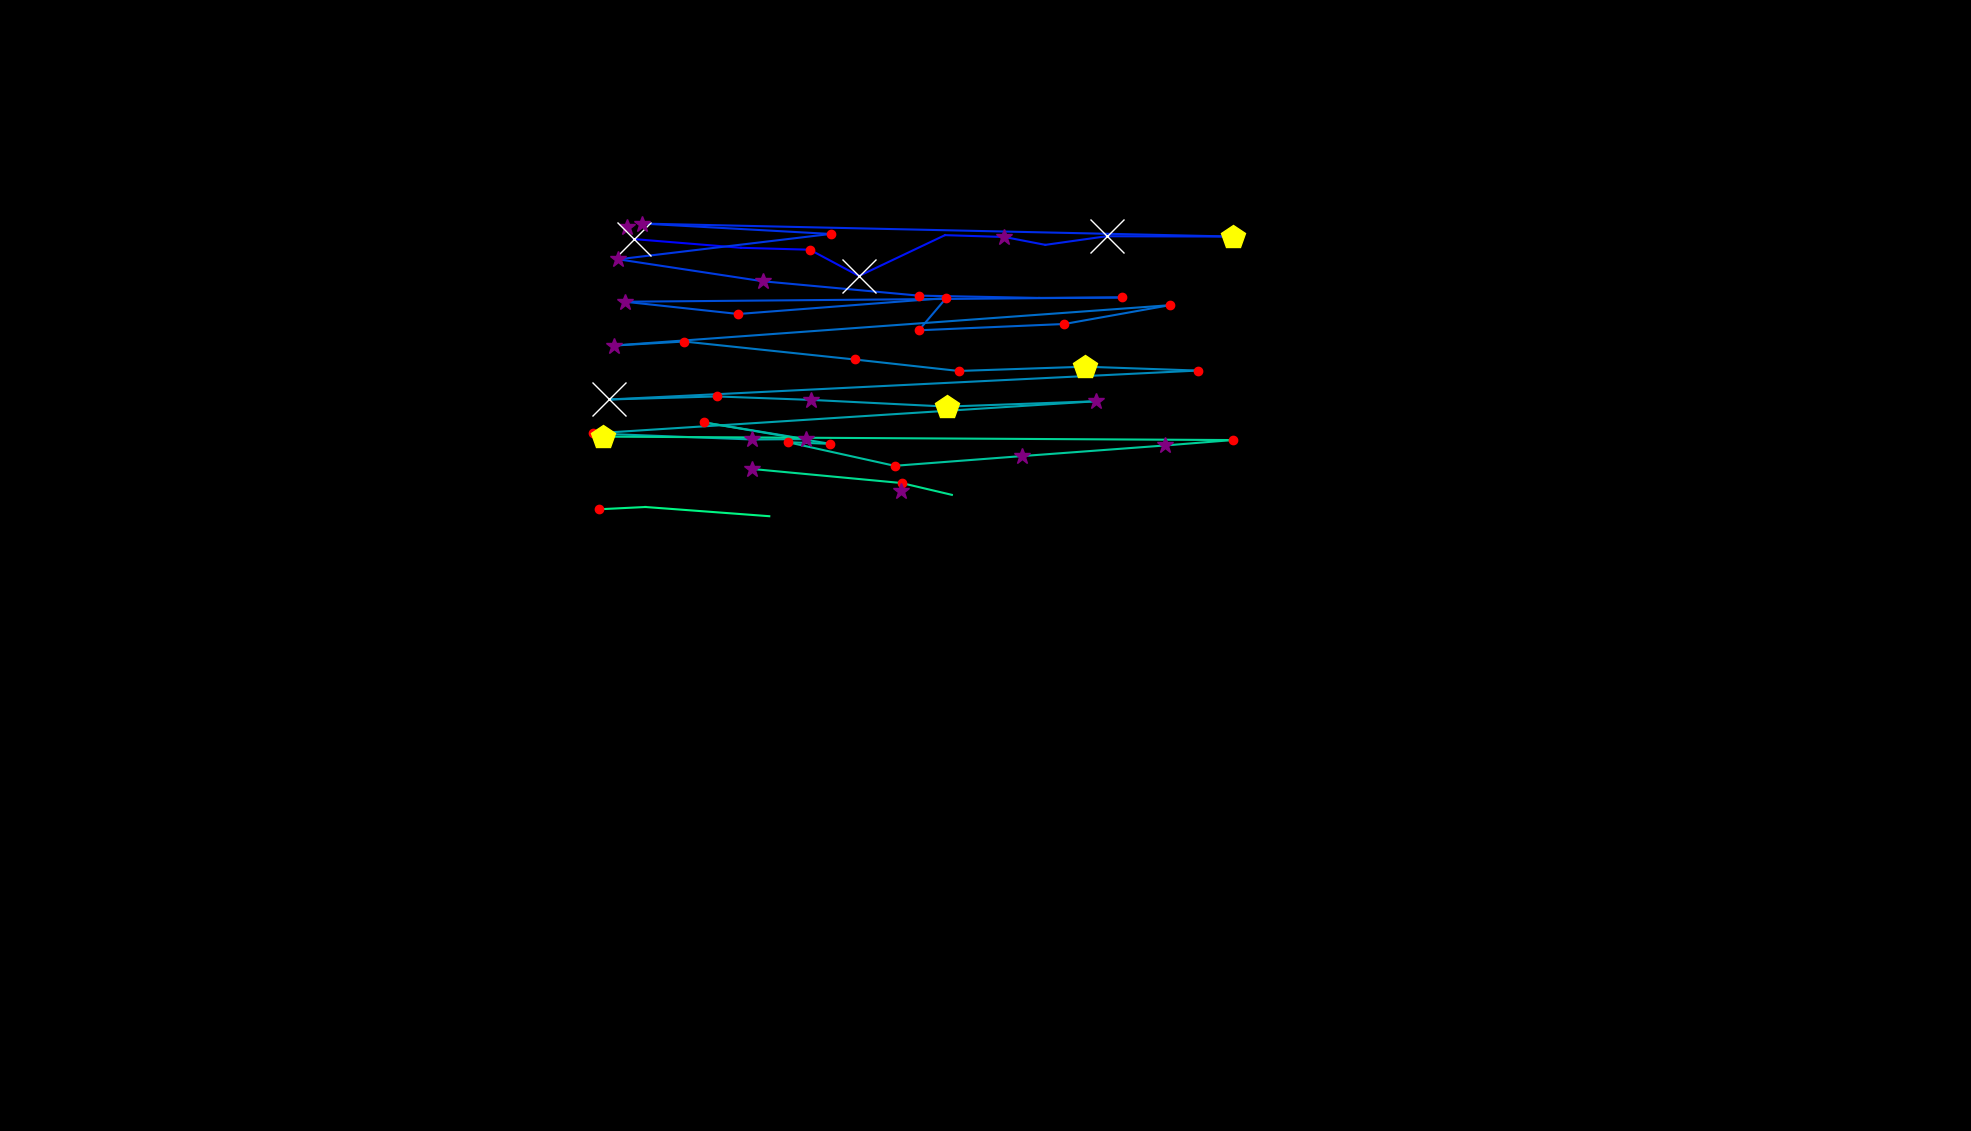

The file beside this chart, header and first rows:
, fixation_id, timestamp, avg_gaze_x, avg_gaze_y, duration
0, 1.0, 638.6, 814.1, 1174, 301.2
1, 10.0, 4314, 823.2, 1158, 614.5
2, 11.0, 4964, 962.4, 1147, 96.39
3, 12.0, 5097, 1052, 1145, 180.7
4, 13.0, 5338, 1116, 1110, 638.6
5, 14.0, 6013, 1227, 1163, 96.39
6, 15.0, 6133, 1304, 1161, 253
7, 16.0, 6410, 1358, 1151, 96.39
8, 17.0, 6531, 1437, 1162, 614.5
9, 18.0, 7218, 1602, 1162, 506.1
10, 19.0, 7880, 834.3, 1178, 277.1
11, 20.0, 8242, 1079, 1165, 144.6
12, 21.0, 8579, 803, 1132, 265.1
13, 22.0, 8965, 991, 1104, 349.4
14, 23.0, 9398, 1193, 1085, 120.5
15, 24.0, 9652, 1350, 1082, 96.39
16, 25.0, 9784, 1457, 1083, 241
17, 26.0, 10097, 811.4, 1077, 337.4
18, 27.0, 10483, 958.8, 1061, 120.5
19, 28.0, 10881, 1229, 1082, 120.5
20, 29.0, 11025, 1193, 1040, 204.8
21, 30.0, 11290, 1382, 1048, 192.8
22, 31.0, 11664, 1519, 1072, 192.8
23, 32.0, 11977, 796.8, 1020, 325.3
24, 33.0, 12326, 888.6, 1025, 180.7
25, 34.0, 12604, 1110, 1002, 192.8
26, 35.0, 12929, 1245, 987.1, 192.8
27, 36.0, 13218, 1409, 992.6, 421.7
28, 37.0, 13700, 1555, 987.6, 241
29, 38.0, 14001, 791, 950, 662.7
30, 39.0, 14712, 930.9, 954, 192.8
31, 40.0, 15013, 1054, 949.5, 385.6
32, 41.0, 15423, 1230, 940.8, 494
33, 42.0, 16014, 1423, 947.7, 265.1
34, 43.0, 16387, 770.4, 905.9, 132.5
35, 44.0, 16749, 976.4, 898.1, 313.3
36, 45.0, 17134, 1047, 898.5, 313.3
37, 46.0, 17508, 914, 920.3, 144.6
38, 47.0, 17893, 1078, 892.4, 120.5
39, 48.0, 18038, 1023, 894.6, 144.6
40, 49.0, 18279, 1162, 863.9, 144.6
41, 50.0, 18652, 1327, 876.5, 265.1
42, 51.0, 19291, 1513, 890.3, 361.5
43, 52.0, 19689, 1601, 897.3, 132.5
44, 53.0, 19918, 782.7, 901.8, 445.8
45, 55.0, 20604, 976.5, 859.8, 277.1
46, 56.0, 20930, 1171, 841.5, 204.8
47, 57.0, 21159, 1236, 826.2, 36.15
48, 59.0, 21532, 1171, 830.7, 349.4
49, 62.0, 22846, 778.1, 807.4, 144.6
50, 63.0, 23014, 838.2, 810.4, 108.4
51, 64.0, 23267, 999.1, 798.4, 60.25
